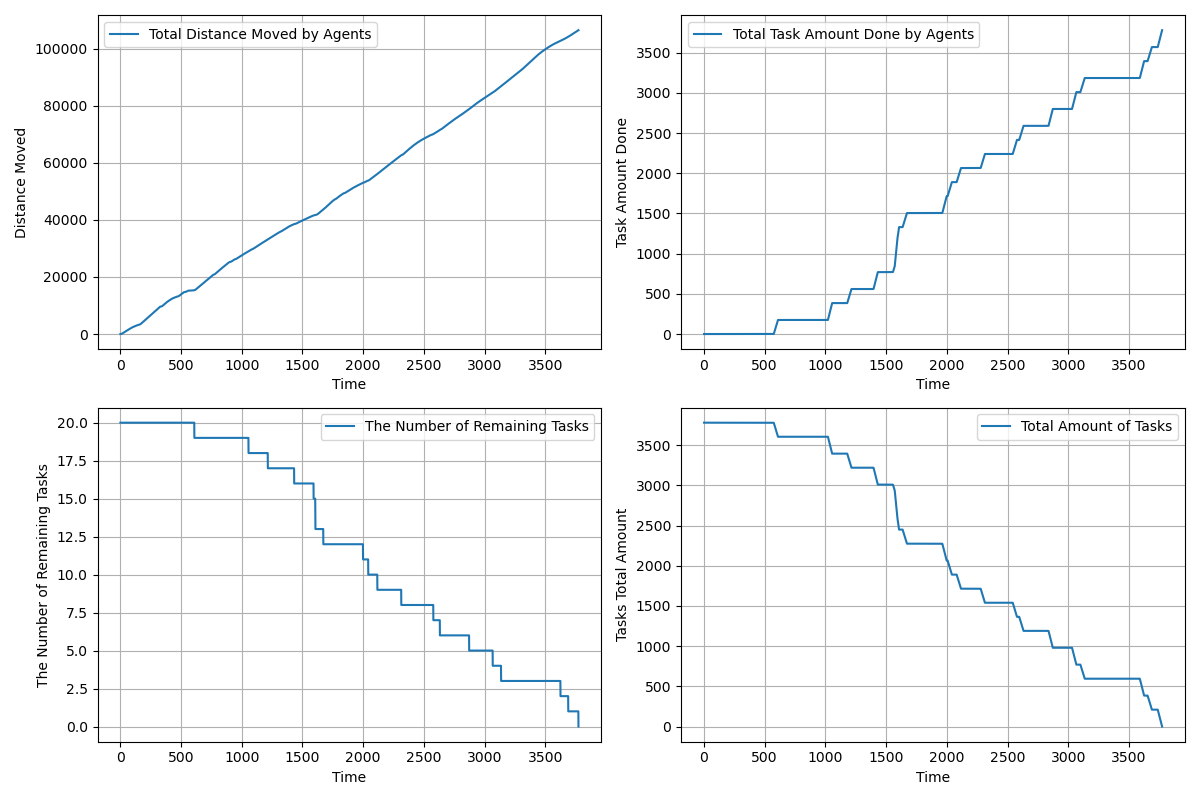

Values plotted in this chart, from the file beside it:
time, agents_total_distance_moved, agents_total_task_amount_done, completed_tasks, remaining_tasks, tasks_total_amount_left
1.0, 2, 0.0, 0, 20, 3780
2.0, 3.5, 0.0, 0, 20, 3780
3.0, 6.344, 0.0, 0, 20, 3780
4.0, 10.63, 0.0, 0, 20, 3780
5.0, 16.37, 0.0, 0, 20, 3780
6.0, 23.56, 0.0, 0, 20, 3780
7.0, 32.2, 0.0, 0, 20, 3780
8.0, 42.28, 0.0, 0, 20, 3780
9.0, 53.82, 0.0, 0, 20, 3780
10.0, 66.8, 0.0, 0, 20, 3780
11.0, 81.24, 0.0, 0, 20, 3780
12.0, 97.12, 0.0, 0, 20, 3780
13.0, 114.5, 0.0, 0, 20, 3780
14.0, 133.2, 0.0, 0, 20, 3780
15.0, 153.5, 0.0, 0, 20, 3780
16.0, 175.2, 0.0, 0, 20, 3780
17.0, 198.3, 0.0, 0, 20, 3780
18.0, 222.9, 0.0, 0, 20, 3780
19.0, 248.9, 0.0, 0, 20, 3780
20.0, 276.4, 0.0, 0, 20, 3780
21.0, 305.3, 0.0, 0, 20, 3780
22.0, 334.3, 0.0, 0, 20, 3780
23.0, 363.3, 0.0, 0, 20, 3780
24.0, 392.3, 0.0, 0, 20, 3780
25.0, 421.2, 0.0, 0, 20, 3780
26.0, 449.2, 0.0, 0, 20, 3780
27.0, 477.1, 0.0, 0, 20, 3780
28.0, 505, 0.0, 0, 20, 3780
29.0, 532, 0.0, 0, 20, 3780
30.0, 559, 0.0, 0, 20, 3780
31.0, 586, 0.0, 0, 20, 3780
32.0, 613, 0.0, 0, 20, 3780
33.0, 640, 0.0, 0, 20, 3780
34.0, 667, 0.0, 0, 20, 3780
35.0, 694, 0.0, 0, 20, 3780
36.0, 721, 0.0, 0, 20, 3780
37.0, 748, 0.0, 0, 20, 3780
38.0, 775, 0.0, 0, 20, 3780
39.0, 802, 0.0, 0, 20, 3780
40.0, 829, 0.0, 0, 20, 3780
41.0, 856, 0.0, 0, 20, 3780
42.0, 883, 0.0, 0, 20, 3780
43.0, 910, 0.0, 0, 20, 3780
44.0, 937, 0.0, 0, 20, 3780
45.0, 964, 0.0, 0, 20, 3780
46.0, 991, 0.0, 0, 20, 3780
47.0, 1018, 0.0, 0, 20, 3780
48.0, 1045, 0.0, 0, 20, 3780
49.0, 1072, 0.0, 0, 20, 3780
50.0, 1099, 0.0, 0, 20, 3780
51.0, 1126, 0.0, 0, 20, 3780
52.0, 1153, 0.0, 0, 20, 3780
53.0, 1180, 0.0, 0, 20, 3780
54.0, 1207, 0.0, 0, 20, 3780
55.0, 1234, 0.0, 0, 20, 3780
56.0, 1261, 0.0, 0, 20, 3780
57.0, 1288, 0.0, 0, 20, 3780
58.0, 1315, 0.0, 0, 20, 3780
59.0, 1342, 0.0, 0, 20, 3780
60.0, 1369, 0.0, 0, 20, 3780
... 3,713 more rows
